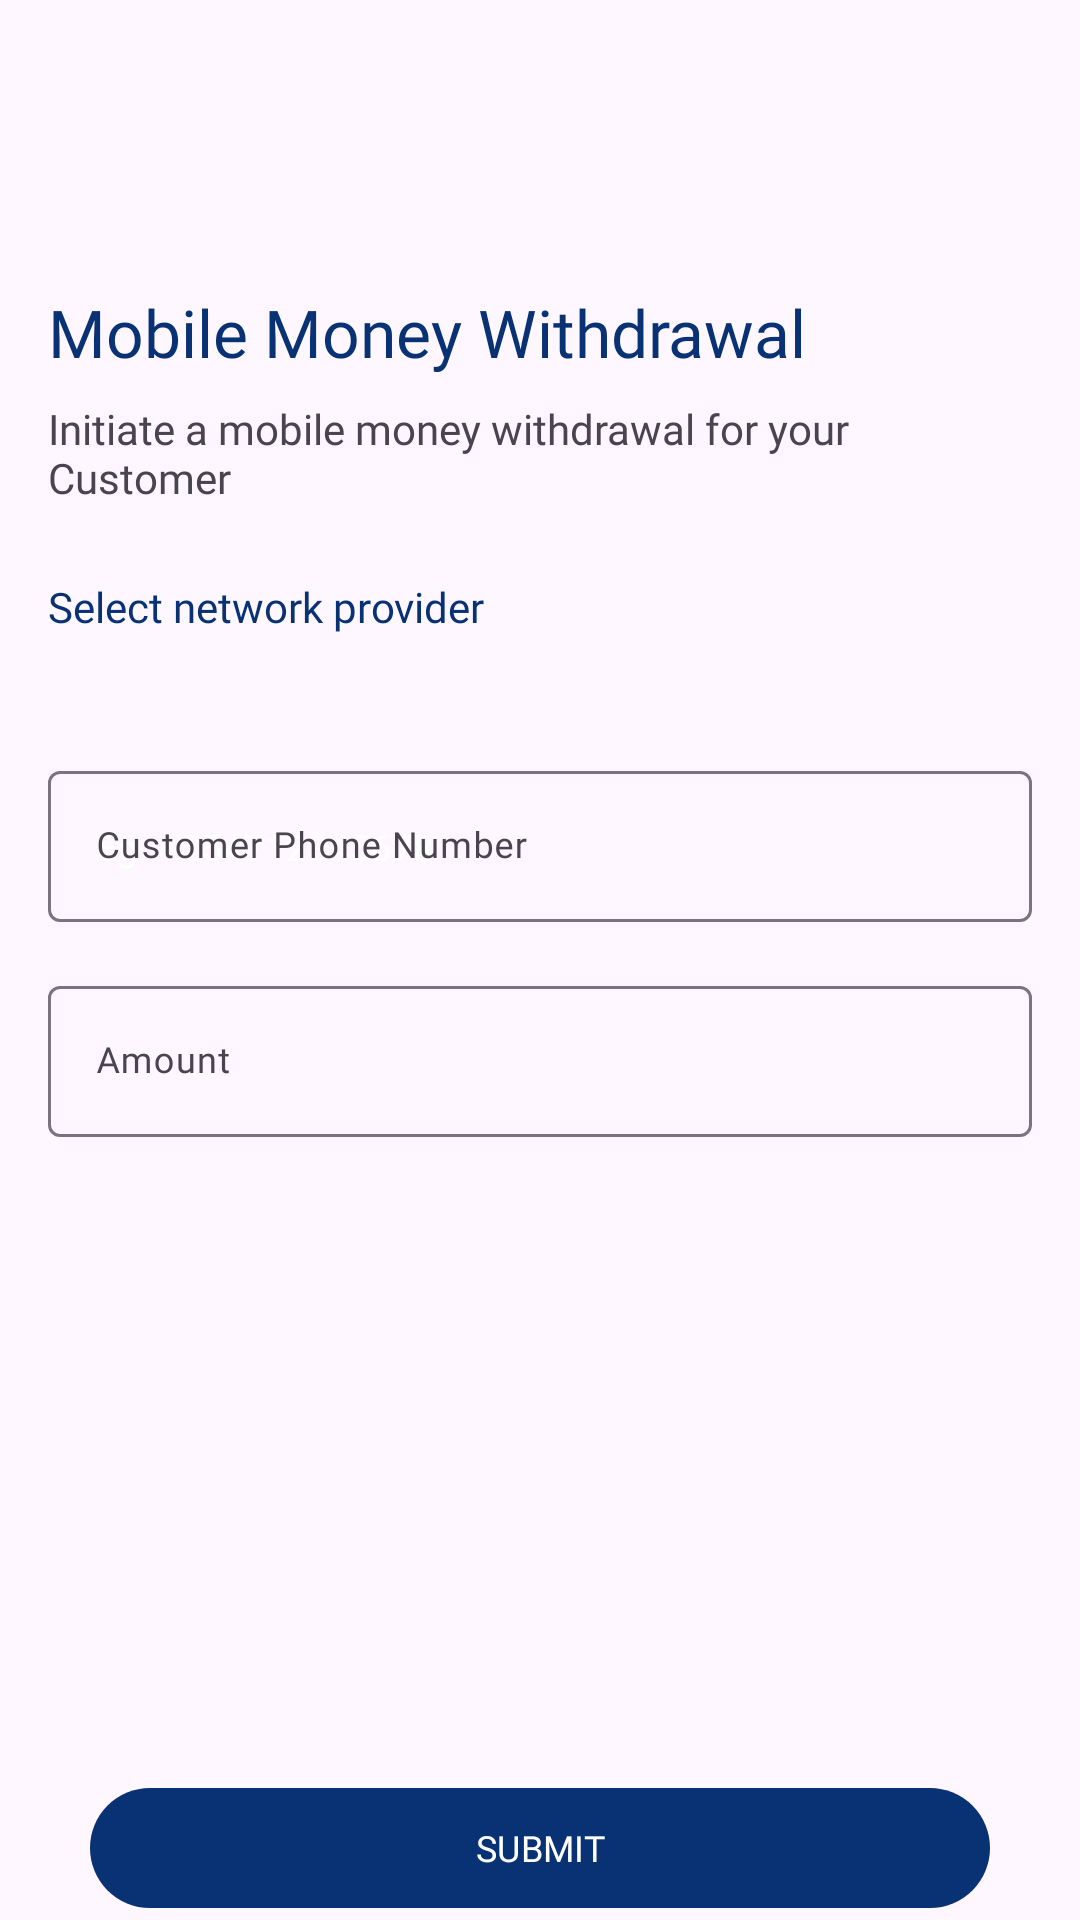

Android layout source for this screen:
<!-- AndroidManifest.xml: application theme Theme.EclecticBank -->
<!-- res/layout/fragment_mobile_money_withdrawal.xml -->
<?xml version="1.0" encoding="utf-8"?>
<androidx.constraintlayout.widget.ConstraintLayout xmlns:android="http://schemas.android.com/apk/res/android"
    xmlns:app="http://schemas.android.com/apk/res-auto"
    xmlns:tools="http://schemas.android.com/tools"
    android:layout_width="match_parent"
    android:layout_height="match_parent"
    android:backgroundTint="@color/white"
    tools:context=".view.additionalScreens.MobileMoneyWithdrawal">

    <androidx.appcompat.widget.Toolbar
        android:id="@+id/toolbar"
        android:layout_width="wrap_content"
        android:layout_height="wrap_content"
        app:layout_constraintStart_toStartOf="parent"
        app:layout_constraintTop_toTopOf="parent"
        app:navigationIcon="@drawable/back_arrow" />

    <LinearLayout
        android:id="@+id/body"
        android:layout_width="match_parent"
        android:layout_height="wrap_content"
        app:layout_constraintEnd_toEndOf="parent"
        app:layout_constraintStart_toStartOf="parent"
        app:layout_constraintTop_toBottomOf="@+id/toolbar"
        android:orientation="vertical"
        android:layout_margin="16dp">




        
        <TextView
            android:layout_width="wrap_content"
            android:layout_height="wrap_content"
            android:text="@string/mobile_money_withdrawal"
            android:textColor="@color/blue"
            android:fontFamily="@font/nunito_sans_bold"
            android:textSize="22sp"
            android:layout_marginTop="16dp"
            app:layout_constraintStart_toStartOf="parent"
            app:layout_constraintTop_toTopOf="parent" />

        
        <TextView
            android:layout_width="wrap_content"
            android:layout_height="wrap_content"
            android:layout_marginTop="8dp"
            android:textSize="14sp"
            android:fontFamily="@font/nunito_sans"
            android:text="@string/initiate_a_mobile_money_withdrawal_for_your_customer"
            app:layout_constraintStart_toStartOf="parent"
            app:layout_constraintTop_toTopOf="parent" />

        
        <TextView
            android:layout_width="wrap_content"
            android:layout_height="wrap_content"
            android:text="@string/select_network_provider"
            android:textSize="14sp"
            android:layout_marginTop="24dp"
            android:layout_marginBottom="8dp"
            android:fontFamily="@font/nunito_sans_semibold"
            android:textColor="@color/blue"
            />
        <androidx.recyclerview.widget.RecyclerView
            android:id="@+id/mobileMoneyRecyclerView"
            android:layout_width="wrap_content"
            android:layout_height="wrap_content"
           android:layout_marginVertical="8dp"

            />

        
        <com.google.android.material.textfield.TextInputLayout
            android:id="@+id/phoneNumberContainer"
            android:layout_width="match_parent"
            android:layout_height="wrap_content"
            android:hint="@string/customer_phone_number"
            android:layout_marginTop="16dp"
            app:helperText=""
            app:helperTextTextColor="@color/red"

            >

            <com.google.android.material.textfield.TextInputEditText
                android:id="@+id/phoneNumberTextField"
                android:layout_width="match_parent"
                android:layout_height="wrap_content"
                android:inputType="number"
                android:maxLength="10"
                android:hint="@string/eg_254712345678"
                android:textColorHint="@color/white"
                style="@style/inputLayoutStyle"
                />

        </com.google.android.material.textfield.TextInputLayout>

        
        <com.google.android.material.textfield.TextInputLayout
            android:id="@+id/amountContainer"
            android:layout_width="match_parent"
            android:layout_height="wrap_content"
            android:hint="@string/amount"
            android:layout_marginTop="16dp"
            app:helperText=""
            app:helperTextTextColor="@color/red"
            android:maxLength="8"
            >

            <com.google.android.material.textfield.TextInputEditText
                android:id="@+id/amountTextField"
                android:layout_width="match_parent"
                android:layout_height="wrap_content"
                android:inputType="number"
                style="@style/inputLayoutStyle"
                />

        </com.google.android.material.textfield.TextInputLayout>





    </LinearLayout>


    
    <com.google.android.material.button.MaterialButton
        android:id="@+id/makeDepositButton"
        android:layout_width="match_parent"
        android:layout_height="wrap_content"
        android:layout_marginHorizontal="30dp"
        android:text="@string/submit"
        android:textColor="@color/white"
        android:textSize="12sp"
        android:fontFamily="@font/nunito_sans_extrabold"
        app:layout_constraintBottom_toBottomOf="parent"
        app:layout_constraintEnd_toEndOf="parent"
        app:layout_constraintStart_toStartOf="parent" />

</androidx.constraintlayout.widget.ConstraintLayout>
<!-- resources referenced by this layout -->
<resources>
  <color name="blue">#083273</color>
  <color name="red">#FF0000</color>
  <color name="white">#FFFFFFFF</color>
  <string name="amount">Amount</string>
  <string name="customer_phone_number">Customer Phone Number</string>
  <string name="eg_254712345678">Eg. +254712345678</string>
  <string name="initiate_a_mobile_money_withdrawal_for_your_customer">Initiate a mobile money withdrawal for your Customer</string>
  <string name="mobile_money_withdrawal">Mobile Money Withdrawal</string>
  <string name="select_network_provider">Select network provider</string>
  <string name="submit">SUBMIT</string>
  <style name="inputLayoutStyle" parent="TextAppearance.AppCompat.Widget.ActionBar.Title.Inverse">
          <item name="android:textSize">12sp</item>
          <item name="android:fontFamily">@font/nunito_sans</item>
          <item name="android:textColor">@color/black</item>
      </style>
  <style name="Theme.EclecticBank" parent="Base.Theme.EclecticBank" />
  <color name="black">#FF000000</color>
  <style name="Base.Theme.EclecticBank" parent="Theme.Material3.Light.NoActionBar">
          
           <item name="colorPrimary">@color/blue</item>
          <item name="colorOnPrimary">@color/blue</item>
          <item name="android:statusBarColor">@color/black</item>
          <item name="android:forceDarkAllowed">false</item>
      </style>
</resources>
